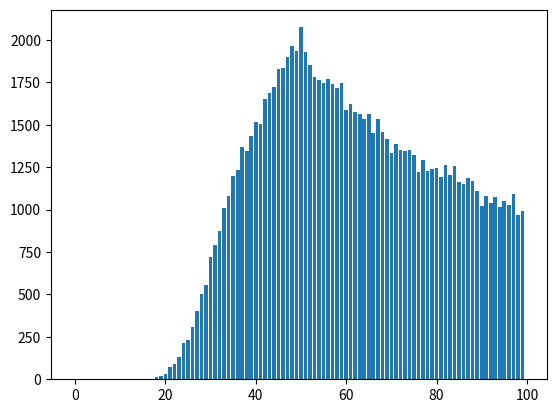

Recreate this plot in Python.
import random
import numpy as np
import matplotlib.pyplot as plt

def get_max_loop_length(n):
    order = list(range(n))
    random.shuffle(order)

    lengths = []

    unchecked = list(range(n))
    while len(unchecked) > 0:
        original_to_check = unchecked[-1]
        to_check = unchecked[-1]
        unchecked.remove(to_check)
        to_check = order[to_check]
        i = 0
        while True:
            i += 1
            if to_check == original_to_check:
                lengths.append(i) 
                break
            else:
                unchecked.remove(to_check)
                to_check = order[to_check]

    return max(lengths)

if __name__ == '__main__':
    n = 100

    iterations = int(1e5)

    total_max_loop_length_equals_j = np.zeros(n)
    for i in range(iterations):
        max_loop_length = get_max_loop_length(n)
        for j in range(n):
            total_max_loop_length_equals_j[j] += 1 if max_loop_length == j + 1 else 0
    print(total_max_loop_length_equals_j/iterations)

    plt.bar(range(n), total_max_loop_length_equals_j)
    plt.show()
